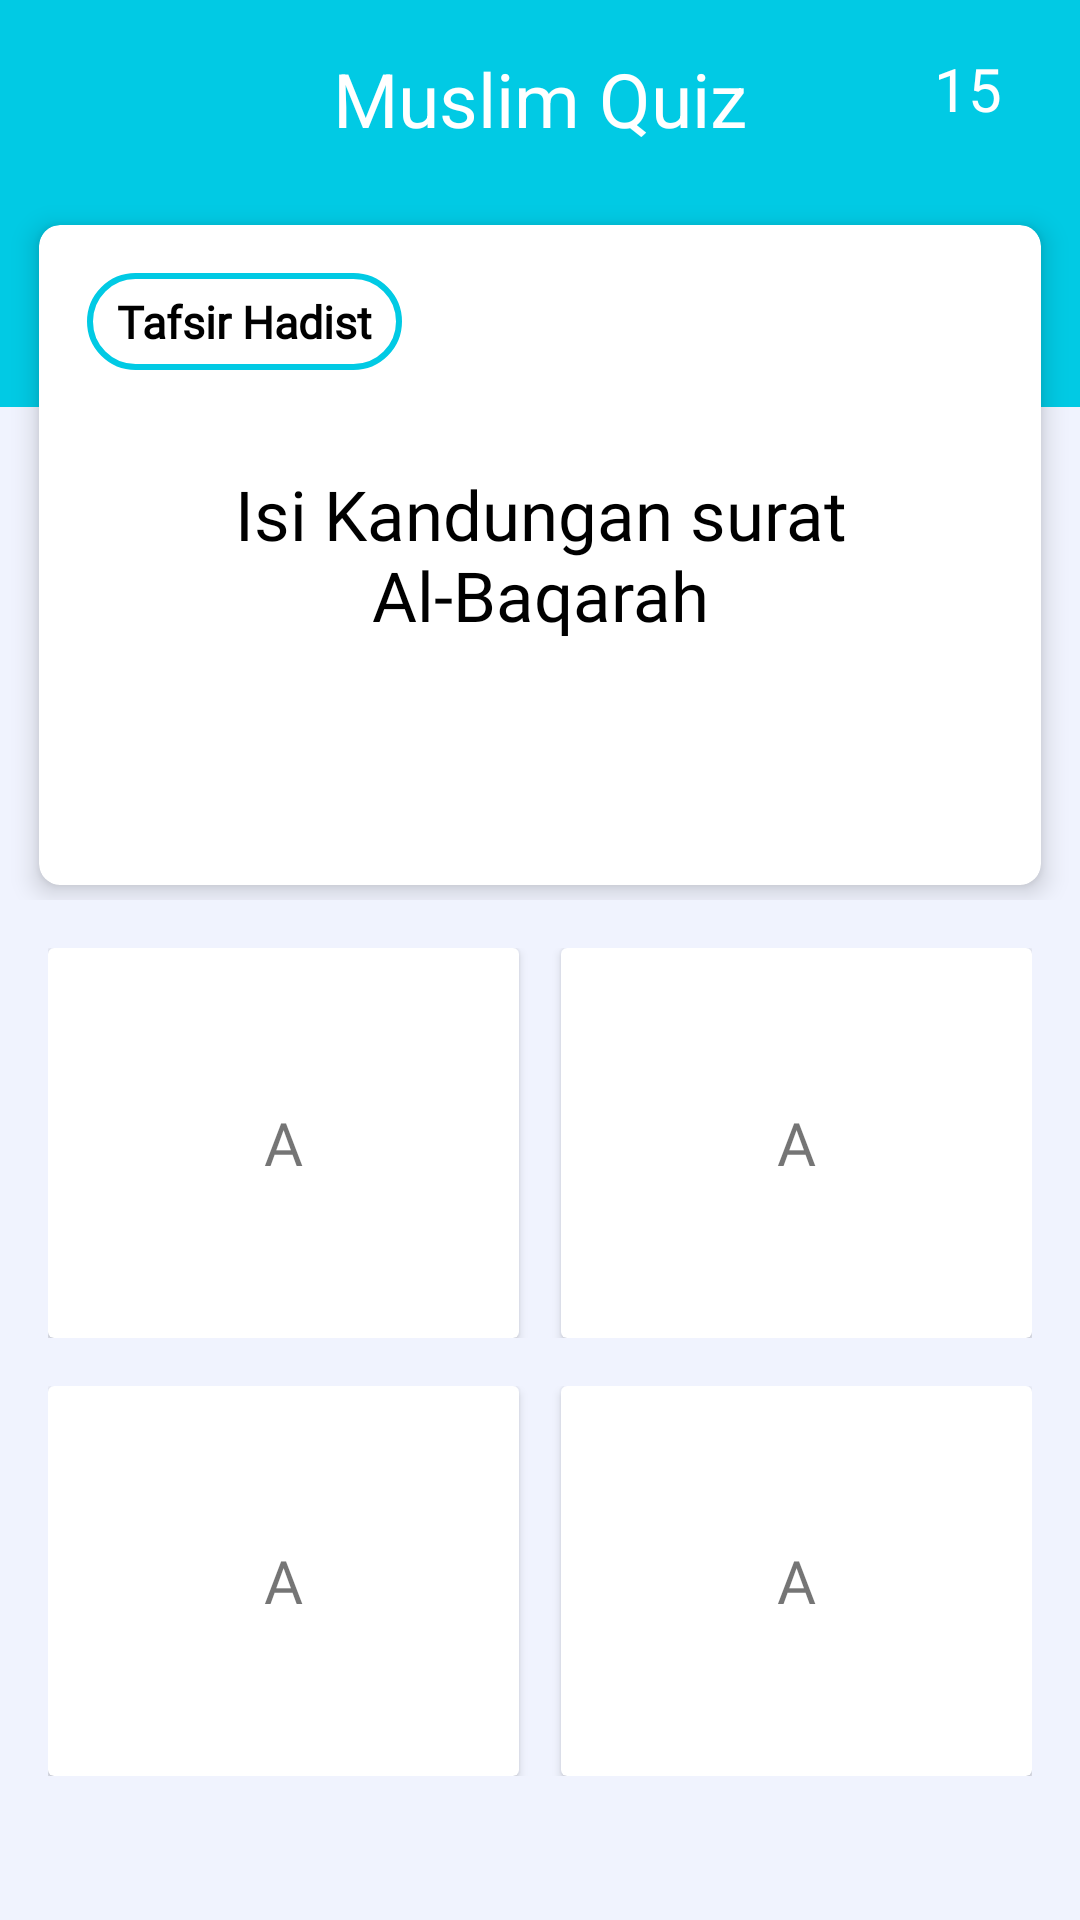

Layout XML and referenced resources for this Android screen:
<!-- AndroidManifest.xml: application theme AppTheme -->
<!-- res/layout/activity_main_game_hadist_medium.xml -->
<?xml version="1.0" encoding="utf-8"?>
<RelativeLayout xmlns:android="http://schemas.android.com/apk/res/android"
    xmlns:app="http://schemas.android.com/apk/res-auto"
    xmlns:tools="http://schemas.android.com/tools"
    android:layout_width="match_parent"
    android:layout_height="match_parent"
    android:background="@color/colorBg"
    android:orientation="vertical"
    tools:context=".ui.MainGameHadistMedium">

    <RelativeLayout
        android:id="@+id/rela"
        android:layout_alignParentTop="true"
        android:layout_width="match_parent"
        android:background="@color/colorCyan"
        android:layout_height="wrap_content"
        android:padding="16dp">

        <ImageView
            android:id="@+id/coinImage"
            android:layout_width="wrap_content"
            android:layout_height="wrap_content"
            android:src="@drawable/ic_coin" />

        <TextView
            android:id="@+id/coinTextMediumQuran"
            android:layout_width="wrap_content"
            android:layout_height="wrap_content"
            android:layout_toRightOf="@id/coinImage"
            android:gravity="center"
            android:paddingLeft="5dp"
            android:paddingRight="5dp"
            android:text=""
            android:textColor="@color/colorWhite"
            android:textSize="20sp" />

        <TextView
            android:id="@+id/triviaQuizTextMedium"
            android:layout_width="match_parent"
            android:layout_height="wrap_content"
            android:layout_toLeftOf="@+id/timeText"
            android:layout_toRightOf="@+id/coinText"
            android:gravity="center"
            android:text="@string/app_name"
            android:textColor="@color/colorWhite"
            android:textSize="25sp" />

        <TextView
            android:id="@+id/timeTextMediumQuran"
            android:layout_width="wrap_content"
            android:layout_height="wrap_content"
            android:layout_alignParentEnd="true"
            android:layout_alignParentRight="true"
            android:gravity="center"
            android:paddingLeft="10dp"
            android:paddingRight="10dp"
            android:text="15"
            android:textColor="@color/colorWhite"
            android:textSize="20sp" />

    </RelativeLayout>

    <LinearLayout
        android:layout_below="@id/rela"
        android:id="@+id/red"
        android:orientation="vertical"
        android:layout_width="match_parent"
        android:layout_height="70dp"
        android:background="@color/colorCyan">

    </LinearLayout>

    <RelativeLayout
        android:id="@+id/form"
        android:layout_width="match_parent"
        android:layout_height="wrap_content">

        <android.support.v7.widget.CardView
            android:layout_width="match_parent"
            android:layout_height="220dp"
            android:layout_centerHorizontal="true"
            android:layout_marginLeft="13dp"
            android:layout_marginTop="75dp"
            android:layout_marginRight="13dp"
            android:layout_marginBottom="5dp"
            app:cardBackgroundColor="@android:color/white"
            app:cardCornerRadius="7dp"
            app:cardElevation="5dp"
            app:contentPadding="16dp">

            <RelativeLayout
                android:layout_width="match_parent"
                android:layout_height="match_parent"
                android:orientation="vertical">

                <TextView
                    android:id="@+id/tv_name_employee"
                    android:layout_width="wrap_content"
                    android:layout_height="wrap_content"
                    android:background="@drawable/badge_outline"
                    android:fontFamily="@font/montserrat"
                    android:paddingLeft="10dp"
                    android:paddingRight="10dp"
                    android:text="Tafsir Hadist"
                    android:textColor="@android:color/black"
                    android:textSize="15sp"
                    android:textStyle="bold" />

                <TextView
                    android:id="@+id/tv_question_quran_easy"
                    android:layout_width="match_parent"
                    android:layout_height="wrap_content"
                    android:gravity="center"
                    android:layout_centerInParent="true"
                    android:layout_marginLeft="16dp"
                    android:layout_marginRight="16dp"
                    android:text="Isi Kandungan surat Al-Baqarah"
                    android:fontFamily="@font/montserrat"
                    android:textSize="23sp"
                    android:textColor="@color/colorBlack"/>

                <TextView
                    android:layout_below="@id/tv_question_quran_easy"
                    android:id="@+id/tv_result_text_medium_quran"
                    android:layout_width="match_parent"
                    android:layout_height="wrap_content"
                    android:gravity="center"
                    android:layout_marginLeft="16dp"
                    android:layout_marginRight="16dp"
                    android:fontFamily="@font/montserrat"
                    android:textSize="30sp" />

            </RelativeLayout>

        </android.support.v7.widget.CardView>

    </RelativeLayout>

    <LinearLayout
        android:id="@+id/lila3"
        android:padding="16dp"
        android:layout_below="@id/form"
        android:layout_width="match_parent"
        android:layout_height="wrap_content"
        android:weightSum="2">

        <android.support.v7.widget.CardView
            android:id="@+id/card_a"
            android:layout_width="0dp"
            android:layout_height="130dp"
            android:layout_weight="1"
            android:onClick="cardA"
            android:layout_marginRight="7dp"
            app:contentPadding="16dp"
            android:background="@color/colorWhite">

            <TextView
                android:id="@+id/tv_a"
                android:layout_width="wrap_content"
                android:layout_height="wrap_content"
                android:text="A"
                android:fontFamily="@font/montserrat"
                android:textSize="20sp"
                android:layout_gravity="center_vertical|center_horizontal"/>

        </android.support.v7.widget.CardView>

        <android.support.v7.widget.CardView
            android:id="@+id/card_b"
            android:layout_width="0dp"
            android:layout_height="130dp"
            android:layout_weight="1"
            android:onClick="cardB"
            app:contentPadding="16dp"
            android:layout_marginLeft="7dp"
            android:background="@color/colorWhite">

            <TextView
                android:id="@+id/tv_b"
                android:layout_width="wrap_content"
                android:layout_height="wrap_content"
                android:text="A"
                android:fontFamily="@font/montserrat"
                android:textSize="20sp"
                android:layout_gravity="center_vertical|center_horizontal"/>

        </android.support.v7.widget.CardView>

    </LinearLayout>

    <LinearLayout
        android:paddingLeft="16dp"
        android:paddingRight="16dp"
        android:layout_below="@id/lila3"
        android:layout_width="match_parent"
        android:layout_height="wrap_content"
        android:weightSum="2">

        <android.support.v7.widget.CardView
            android:id="@+id/card_c"
            android:layout_width="0dp"
            android:layout_height="130dp"
            android:layout_weight="1"
            android:onClick="cardC"
            android:layout_marginRight="7dp"
            app:contentPadding="16dp"
            android:background="@color/colorWhite">

            <TextView
                android:id="@+id/tv_c"
                android:layout_width="wrap_content"
                android:layout_height="wrap_content"
                android:text="A"
                android:fontFamily="@font/montserrat"
                android:textSize="20sp"
                android:layout_gravity="center_vertical|center_horizontal"/>

        </android.support.v7.widget.CardView>

        <android.support.v7.widget.CardView
            android:id="@+id/card_d"
            android:layout_width="0dp"
            android:layout_height="130dp"
            android:layout_weight="1"
            android:onClick="cardD"
            app:contentPadding="16dp"
            android:layout_marginLeft="7dp"
            android:background="@color/colorWhite">

            <TextView
                android:id="@+id/tv_D"
                android:layout_width="wrap_content"
                android:layout_height="wrap_content"
                android:text="A"
                android:fontFamily="@font/montserrat"
                android:textSize="20sp"
                android:layout_gravity="center_vertical|center_horizontal"/>

        </android.support.v7.widget.CardView>

    </LinearLayout>

</RelativeLayout>
<!-- resources referenced by this layout -->
<resources>
  <color name="colorBg">#f0f3fe</color>
  <color name="colorBlack">#000</color>
  <color name="colorCyan">#01CAE4</color>
  <color name="colorWhite">#fff</color>
  <!-- drawable badge_outline (drawable) -->
  <?xml version="1.0" encoding="utf-8"?>
  <shape xmlns:android="http://schemas.android.com/apk/res/android"
      android:shape="rectangle">
      <corners android:radius="20dp" />
      <stroke
          android:width="2dip"
          android:color="#01CAE4" />
      <padding
          android:bottom="6dp"
          android:left="6dp"
          android:right="6dp"
          android:top="6dp" />
  </shape>
  <string name="app_name">Muslim Quiz</string>
  <style name="AppTheme" parent="Theme.AppCompat.Light.DarkActionBar">
          
          <item name="colorPrimary">@color/colorCyan</item>
          <item name="colorPrimaryDark">@color/colorAccent</item>
          <item name="colorAccent">@color/colorAccent</item>
      </style>
  <color name="colorAccent">#00CDE2</color>
</resources>
